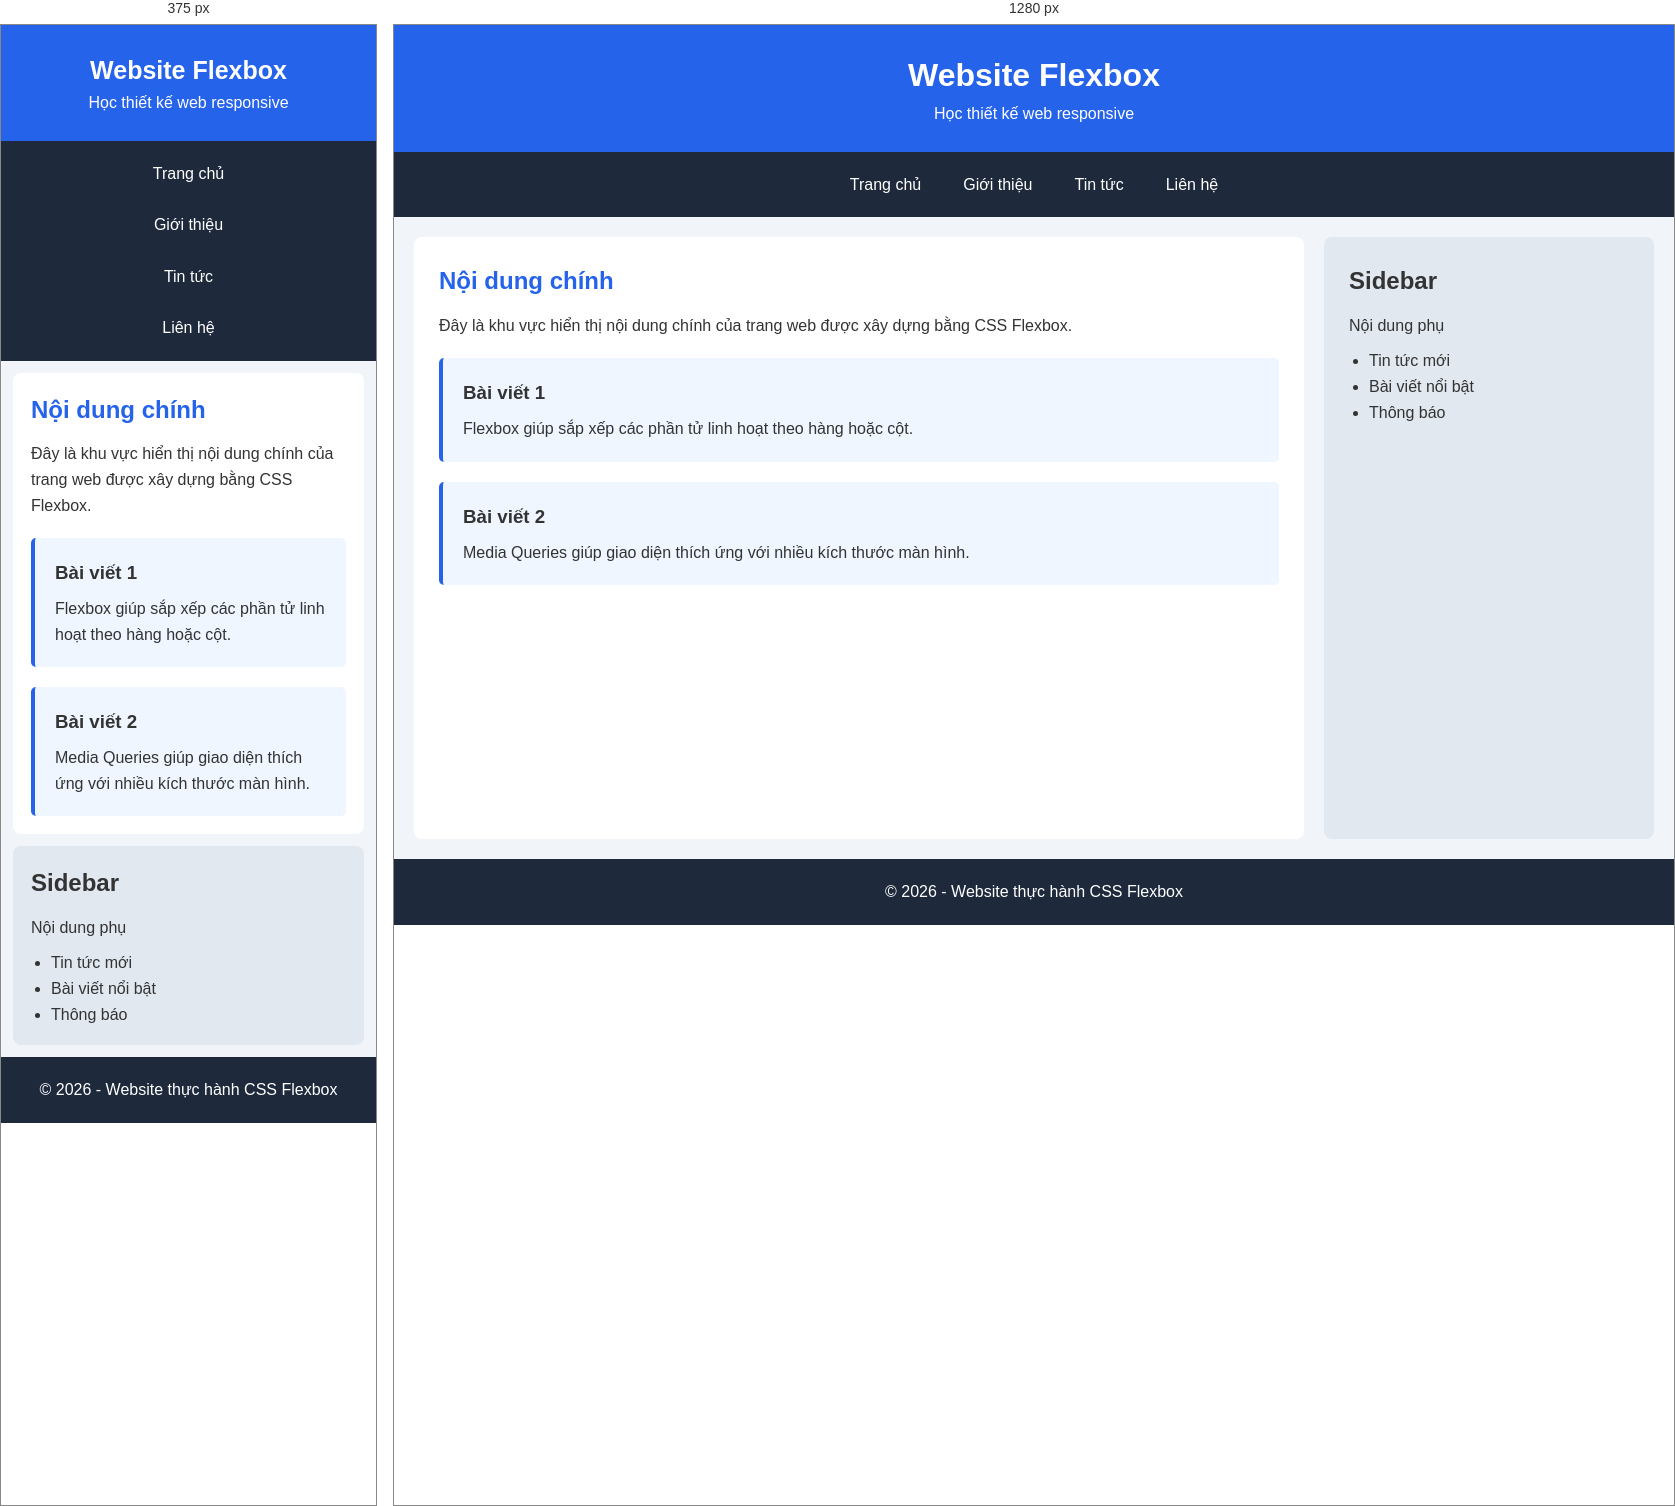
Rendered at 375 px and 1280 px, left to right.

<!-- file: index.html -->

<!DOCTYPE html>
<html lang="vi">
<head>
    <meta charset="UTF-8">
    <meta name="viewport" content="width=device-width, initial-scale=1.0">
    <title>Flexbox Layout</title>
    <link rel="stylesheet" href="style.css">
</head>
<body>
    <div class="container">

        <header class="header">
            <h1>Website Flexbox</h1>
            <p>Học thiết kế web responsive</p>
        </header>

        <nav class="nav">
            <a href="#home">Trang chủ</a>
            <a href="#content">Giới thiệu</a>
            <a href="#news">Tin tức</a>
            <a href="#contact">Liên hệ</a>
        </nav>

        <div class="main-container">
            <main class="content" id="content">
                <h2>Nội dung chính</h2>
                <p>
                    Đây là khu vực hiển thị nội dung chính
                    của trang web được xây dựng bằng CSS Flexbox.
                </p>

                <div class="article">
                    <h3>Bài viết 1</h3>
                    <p>
                        Flexbox giúp sắp xếp các phần tử
                        linh hoạt theo hàng hoặc cột.
                    </p>
                </div>

                <div class="article">
                    <h3>Bài viết 2</h3>
                    <p>
                        Media Queries giúp giao diện thích ứng
                        với nhiều kích thước màn hình.
                    </p>
                </div>
            </main>

            <aside class="sidebar" id="news">
                <h2>Sidebar</h2>
                <p>Nội dung phụ</p>
                <ul>
                    <li>Tin tức mới</li>
                    <li>Bài viết nổi bật</li>
                    <li>Thông báo</li>
                </ul>
            </aside>
        </div>

        <footer class="footer" id="contact">
            <p>&copy; 2026 - Website thực hành CSS Flexbox</p>
        </footer>

    </div>
</body>
</html>


/* @media block from style.css */
@media (max-width: 768px) {
    .main-container {
        flex-direction: column;
        padding: 12px;
        gap: 12px;
    }

    .content,
    .sidebar {
        width: 100%;
        padding: 18px;
    }

    .nav {
        flex-direction: column;
        align-items: stretch;
        text-align: center;
    }

    .nav a {
        display: block;
    }

    .header h1 {
        font-size: 25px;
    }
}